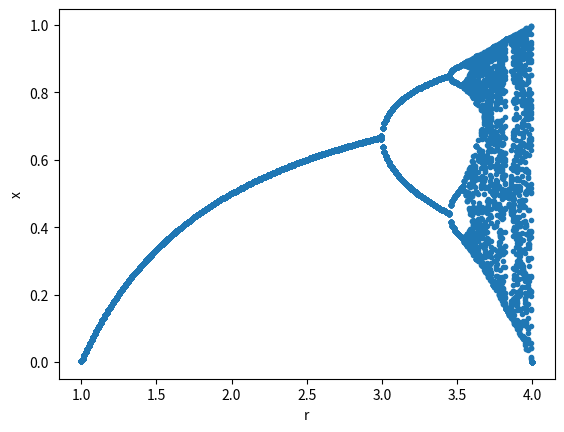

Write the Python code that produced this figure.
import numpy as np
import matplotlib.pyplot as plt

def f(x, r):
    return r*x*(1-x)
    
ys = []
rs = np.linspace(1, 4, 300)

for r in rs:
    x = 0.5
    for i in range(500):
        x = f(x, r)

    for i in range(50):
        x = f(x, r)
        ys.append([r, x])

ys = np.array(ys)

plt.plot(ys[:,0], ys[:,1], '.')
plt.xlabel('r')
plt.ylabel('x')
plt.show()